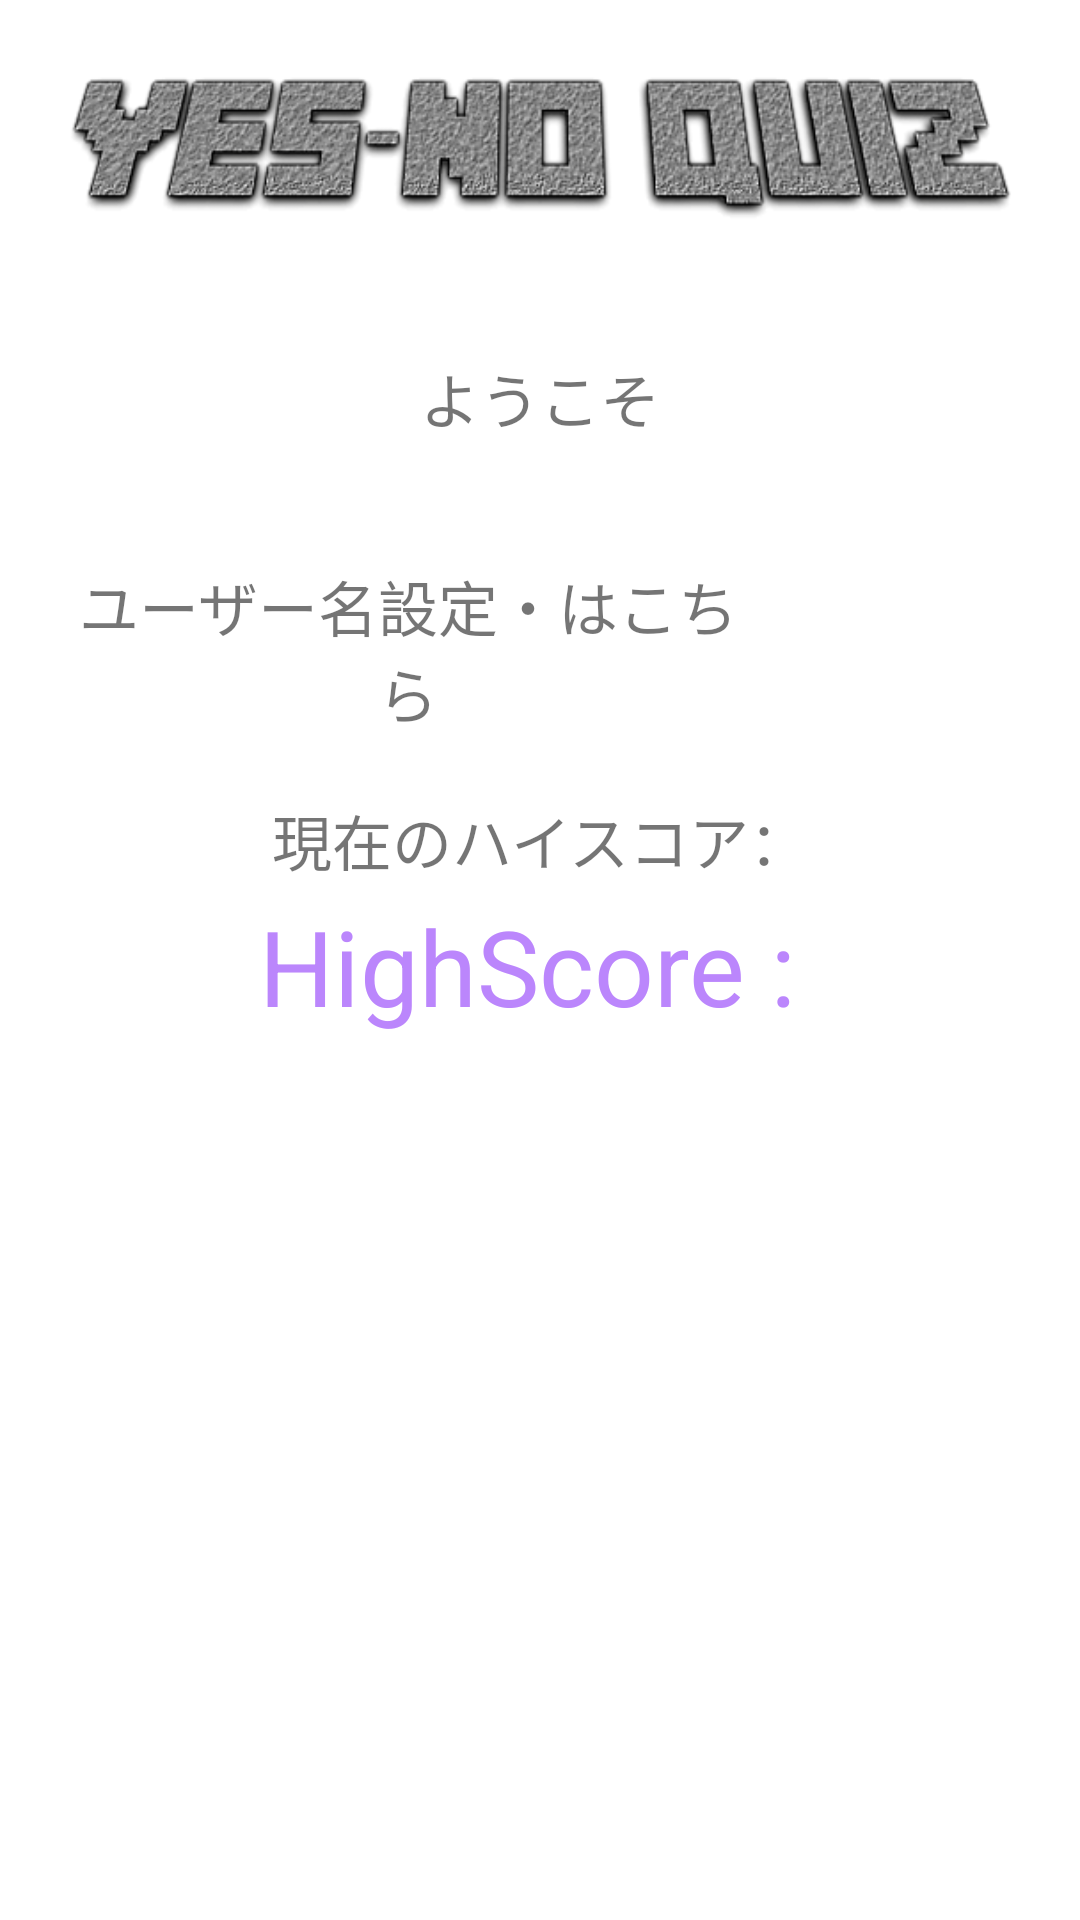

The Android layout XML behind this screen, and the referenced resources:
<!-- AndroidManifest.xml: application theme Theme.Android112Quiz -->
<!-- res/layout/activity_main.xml -->
<?xml version="1.0" encoding="utf-8"?>
<LinearLayout xmlns:android="http://schemas.android.com/apk/res/android"
    xmlns:app="http://schemas.android.com/apk/res-auto"
    xmlns:tools="http://schemas.android.com/tools"
    android:layout_width="match_parent"
    android:layout_height="match_parent"
    android:orientation="vertical"
    tools:context=".MainActivity" >

    <ImageView
        android:id="@+id/imageView"
        android:layout_width="match_parent"
        android:layout_height="wrap_content"
        app:srcCompat="@drawable/yes_no_quiz" />

    <TextView
        android:id="@+id/txtWelcome"
        android:layout_width="match_parent"
        android:layout_height="wrap_content"
        android:layout_margin="20dp"
        android:text="@string/txtWelcom"
        android:textAlignment="center"
        android:textSize="20sp" />

    <ImageButton
        android:id="@+id/btnStart"
        android:layout_width="match_parent"
        android:layout_height="wrap_content"
        android:background="@null"
        app:srcCompat="@drawable/startbtn2"
        tools:ignore="SpeakableTextPresentCheck" />

    <LinearLayout
        android:layout_width="match_parent"
        android:layout_height="wrap_content"
        android:orientation="horizontal">

        <TextView
            android:id="@+id/textView2"
            android:layout_width="match_parent"
            android:layout_height="wrap_content"
            android:layout_margin="20dp"
            android:layout_weight="1"
            android:text="@string/userSetting"
            android:textAlignment="center"
            android:textSize="20sp" />

        <ImageButton
            android:id="@+id/btnUserSetting"
            android:layout_width="wrap_content"
            android:layout_height="wrap_content"
            android:layout_margin="20dp"
            android:background="@null"
            android:minWidth="48dp"
            android:minHeight="48dp"
            app:srcCompat="@drawable/user32"
            tools:ignore="SpeakableTextPresentCheck" />

    </LinearLayout>

    <TextView
        android:id="@+id/hiScore"
        android:layout_width="match_parent"
        android:layout_height="wrap_content"
        android:text="@string/hiScore"
        android:textAlignment="center"
        android:textColor="@color/red"
        android:textSize="20sp"/>

    <TextView
        android:id="@+id/highScore"
        android:layout_width="match_parent"
        android:layout_height="wrap_content"
        android:text="@string/highScoreStr"
        android:textAlignment="center"
        android:textSize="35sp"
        android:textColor="@color/purple_200"
        android:layout_margin="4dp"/>

</LinearLayout>
<!-- resources referenced by this layout -->
<resources>
  <!-- drawable yes_no_quiz: png bitmap (drawable, 29578 bytes) -->
  <string name="hiScore">現在のハイスコア：</string>
  <string name="highScoreStr">"HighScore : "</string>
  <string name="txtWelcom">ようこそ</string>
  <string name="userSetting">ユーザー名設定・はこちら</string>
  <style name="Theme.Android112Quiz" parent="Theme.MaterialComponents.DayNight.DarkActionBar">
          
          <item name="colorPrimary">@color/purple_500</item>
          <item name="colorPrimaryVariant">@color/purple_700</item>
          <item name="colorOnPrimary">@color/white</item>
          
          <item name="colorSecondary">@color/teal_200</item>
          <item name="colorSecondaryVariant">@color/teal_700</item>
          <item name="colorOnSecondary">@color/black</item>
          
          <item name="android:statusBarColor">?attr/colorPrimaryVariant</item>
          
      </style>
  <!-- not gathered from this repository: default colours our renderer supplied (Android Studio template values) -->
  <color name="purple_200">#FFBB86FC</color>
  <color name="purple_500">#FF6200EE</color>
  <color name="purple_700">#FF3700B3</color>
  <color name="teal_200">#FF03DAC5</color>
  <color name="teal_700">#FF018786</color>
  <color name="black">#FF000000</color>
  <color name="white">#FFFFFFFF</color>
</resources>
